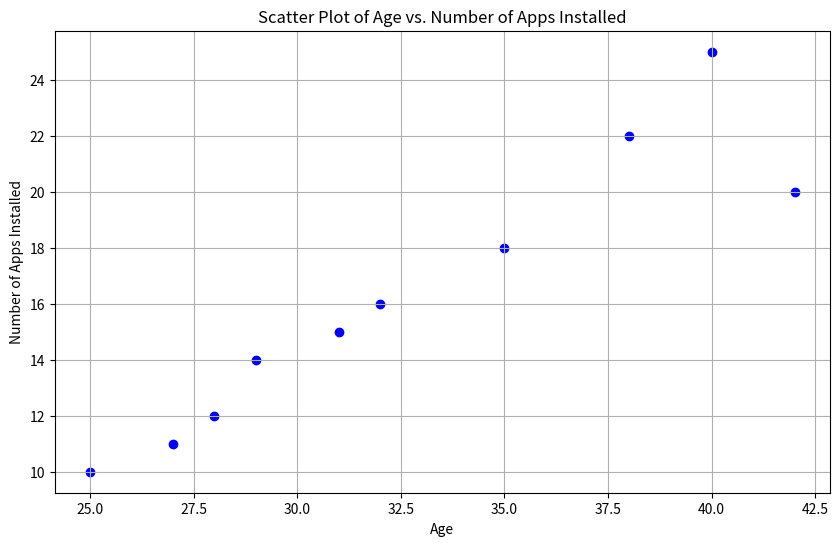

Write Python code to recreate this figure. (Note: this script raises an exception after producing the figure.)
# Import necessary libraries
import matplotlib.pyplot as plt
import numpy as np

# Sample data
ages = np.array([25, 31, 42, 28, 35, 29, 38, 32, 40, 27])
apps_installed = np.array([10, 15, 20, 12, 18, 14, 22, 16, 25, 11])

# Create the scatter plot
plt.figure(figsize=(10, 6))
plt.scatter(ages, apps_installed, color='blue', marker='o')

# Set title and labels
plt.title('Scatter Plot of Age vs. Number of Apps Installed')
plt.xlabel('Age')
plt.ylabel('Number of Apps Installed')

# Add grid lines
plt.grid(True)

# Show the plot
plt.show()
plt.savefig('png_files/plot_02935e73.png')